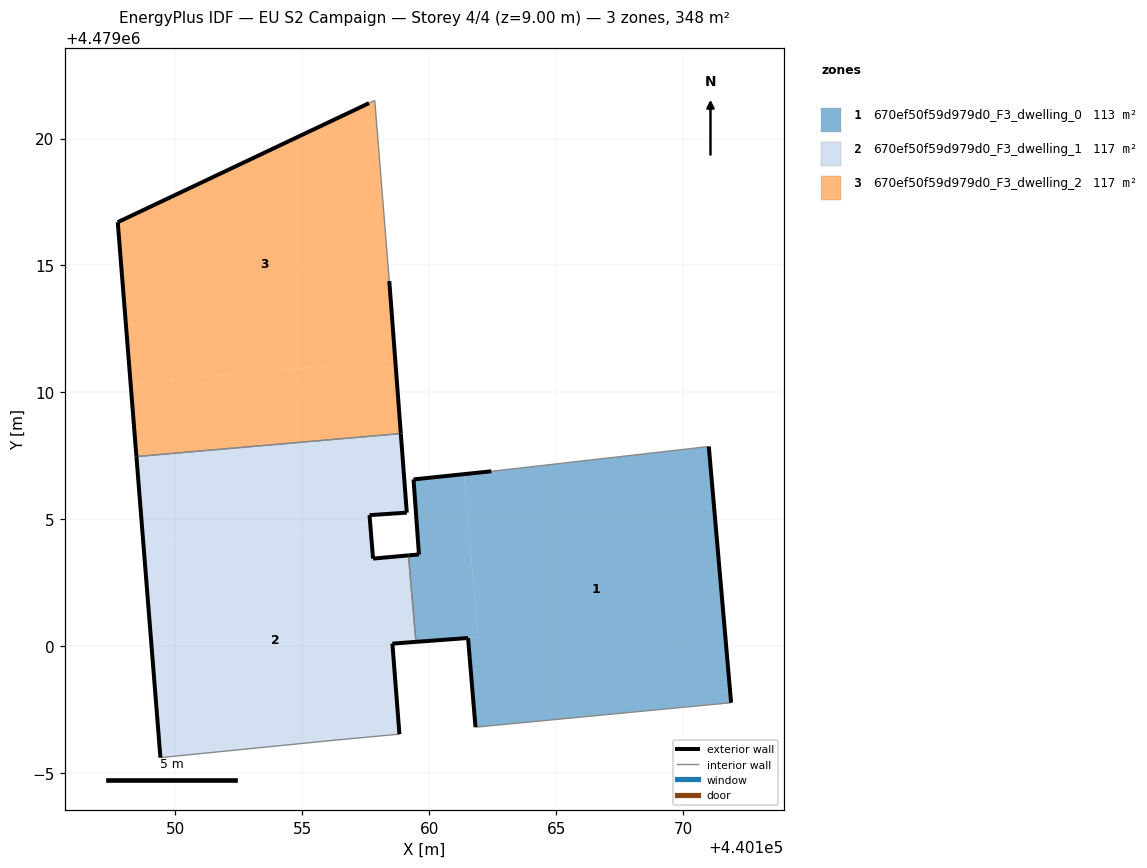
=== STOREY PLAN SPEC (per zone: floor XY polygon, exterior-wall plan segments, windows/doors) ===
zone 1: 670ef50f59d979d0_F3_dwelling_0  (113.2 m²)
  floor: (440161.93, 4479000.36) (440161.37, 4479006.78) (440159.38, 4479006.58) (440159.59, 4479003.62) (440159.18, 4479003.59) (440159.47, 4479000.18)
  floor: (440171.88, 4478997.79) (440171.00, 4479007.87) (440162.44, 4479006.90) (440161.37, 4479006.78) (440161.93, 4479000.36) (440161.52, 4479000.33) (440161.82, 4478996.82)
  exterior wall: (440171.01, 4479007.87) – (440171.88, 4478997.79)  [10.1 m]
  exterior wall: (440161.82, 4478996.82) – (440161.53, 4479000.33)  [3.5 m]
  exterior wall: (440161.53, 4479000.33) – (440159.47, 4479000.18)  [2.1 m]
  exterior wall: (440159.18, 4479003.59) – (440159.59, 4479003.62)  [0.4 m]
  exterior wall: (440159.59, 4479003.62) – (440159.38, 4479006.58)  [3.0 m]
  exterior wall: (440159.38, 4479006.58) – (440162.44, 4479006.90)  [3.1 m]
  interior walls: 3
zone 2: 670ef50f59d979d0_F3_dwelling_1  (117.3 m²)
  floor: (440158.82, 4478996.55) (440158.55, 4479000.11) (440159.47, 4479000.18) (440159.18, 4479003.59) (440157.78, 4479003.46) (440157.68, 4479004.78) (440148.75, 4479004.00) (440149.41, 4478995.62) (440156.40, 4478996.32)
  floor: (440159.11, 4479005.27) (440158.88, 4479008.38) (440148.47, 4479007.48) (440148.75, 4479004.00) (440157.68, 4479004.78) (440157.65, 4479005.17)
  exterior wall: (440159.47, 4479000.18) – (440158.55, 4479000.11)  [0.9 m]
  exterior wall: (440158.55, 4479000.11) – (440158.82, 4478996.55)  [3.6 m]
  exterior wall: (440149.41, 4478995.62) – (440148.47, 4479007.48)  [11.9 m]
  exterior wall: (440158.88, 4479008.38) – (440159.11, 4479005.27)  [3.1 m]
  exterior wall: (440159.11, 4479005.27) – (440157.65, 4479005.17)  [1.5 m]
  exterior wall: (440157.65, 4479005.17) – (440157.78, 4479003.46)  [1.7 m]
  exterior wall: (440157.78, 4479003.46) – (440159.18, 4479003.59)  [1.4 m]
  interior walls: 4
zone 3: 670ef50f59d979d0_F3_dwelling_2  (117.3 m²)
  floor: (440158.88, 4479008.38) (440158.66, 4479011.28) (440148.24, 4479010.37) (440148.47, 4479007.48)
  floor: (440158.66, 4479011.28) (440158.42, 4479014.39) (440157.85, 4479021.50) (440147.73, 4479016.71) (440148.24, 4479010.37)
  exterior wall: (440158.42, 4479014.39) – (440158.88, 4479008.38)  [6.0 m]
  exterior wall: (440148.47, 4479007.48) – (440147.73, 4479016.71)  [9.3 m]
  exterior wall: (440147.73, 4479016.71) – (440157.63, 4479021.39)  [10.9 m]
  interior walls: 3

=== DERIVED (storey summary) ===
Building: EU S2 Campaign
Storey: 4 of 4  (floor level z = 9.00 m)
Storey gross floor area: 347.8 m²
Zones on this storey: 3
  - 670ef50f59d979d0_F3_dwelling_0: floor 113.2 m²; exterior wall 22.2 m (66.5 m²); WWR 0.0%
  - 670ef50f59d979d0_F3_dwelling_1: floor 117.3 m²; exterior wall 24.1 m (72.3 m²); WWR 0.0%
  - 670ef50f59d979d0_F3_dwelling_2: floor 117.3 m²; exterior wall 26.2 m (78.7 m²); WWR 0.0%
Zone adjacency (shared interzone walls):
  - 670ef50f59d979d0_F3_dwelling_0 ↔ 670ef50f59d979d0_F3_dwelling_1
  - 670ef50f59d979d0_F3_dwelling_1 ↔ 670ef50f59d979d0_F3_dwelling_2